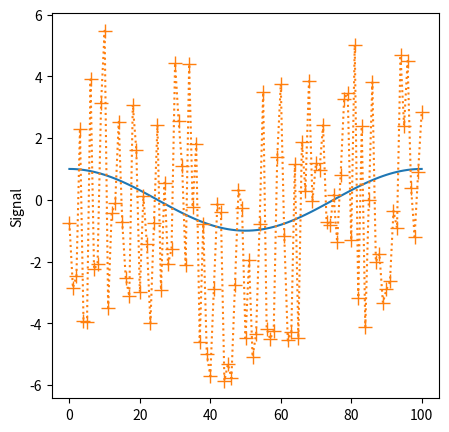
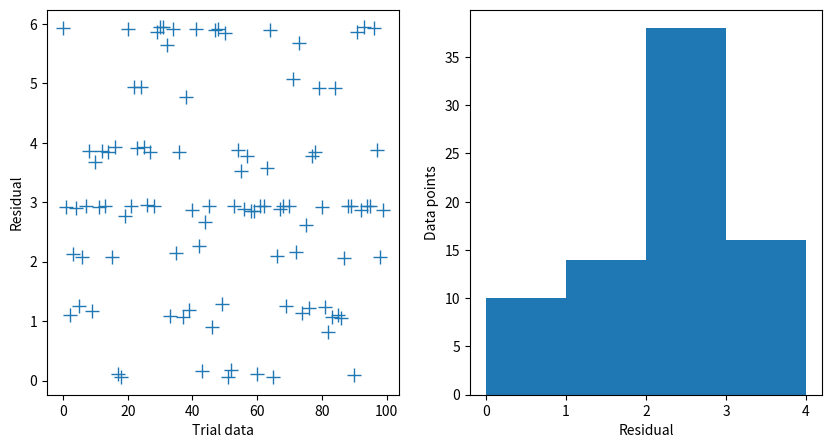
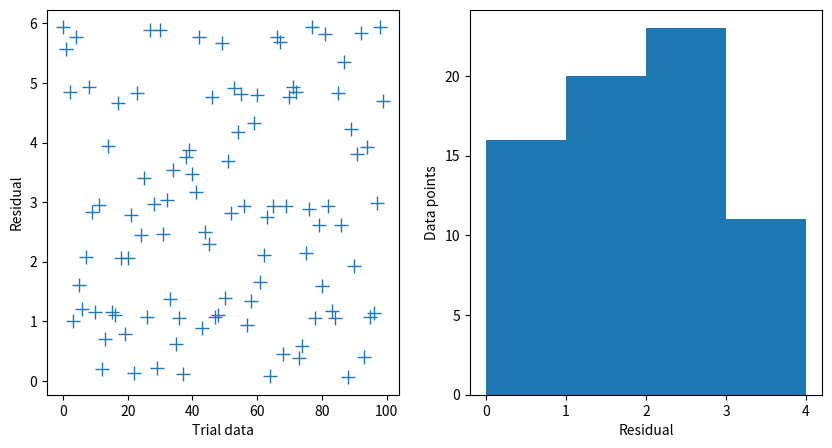
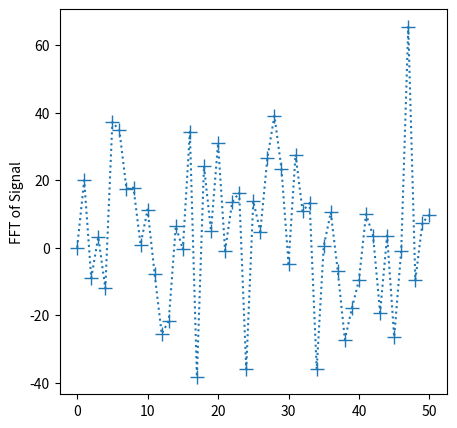

Reproduce these figures in Python, in order.
# imports
import numpy as np
import matplotlib.pyplot as plt
import random

class NerualNetSignal:
    '''Class for solving the a simple neural net: Finding the frequency of a noisy signal'''
    
    def __init__(self,nHidden,nInX=101,nTrain=100,nRepeat=5):
        
        self.f=[1.,2.,3.,4.] # Possible frequncies in Hz
    
        self.nInX=nInX # Size of the input array
        self.nTrain=nTrain # Number of unique training data
        self.nRepeat=nRepeat # Number of times to repeat training set
        self.nTrain_rep=nTrain*nRepeat # Number of total training sets
        self.nHidden=nHidden # Size of hidden layer
        
        # Set the alpha values
        self.alpha=10./self.nInX
        self.alphaBar=20./self.nHidden # Suggested value from Franklin
        
        # Set up the training set 
        self.xT,self._zT,self.xT_rep,self._zT_rep=self.get_training_set(self.nTrain,self.nRepeat)
        
        # Convert vector outputs to f's
        self.zT=self.get_f_from_zT(self._zT)
        
        # Train the model to get A and B
        self.A,self.B=self.train_neural_net()
        
        # Get the residual and list of final predictions
        self.resid,self.predict=self.get_resid(self.xT,self.zT,self.nTrain)
        
        
    def get_training_set(self,nTrain,nRepeat):
        '''Generate a random training set of nTrain unique input/output pairs repeated nRepeat times.'''

        xT=[]
        zT=[]
        for t in range(nTrain):
            x=np.linspace(0,1,self.nInX)
            f_rand=float(np.random.choice(self.f)) # Choose frequency at random
            xi_rand=5.*(2.0*np.random.rand(self.nInX) - 1.0) # Random noise
            s_t=np.cos(2.*np.pi*f_rand*x)+xi_rand # s(t)
            xT.append(s_t)
            
            # The output will be an array with a 1 corresponding to f, e.g, [0,1,0,0] => f=2
            f_out=np.zeros(4)
            f_out[int(f_rand-1)]=1.
            zT.append(f_out)
            
        # Duplicate the training set
        xT_rep=xT.copy()
        zT_rep=zT.copy()
        for d in range(nRepeat):
            xT_rep+=xT.copy()
            zT_rep+=zT.copy()
        
        # Shuffle the training set
        _tmp_xz=list(zip(xT_rep,zT_rep))
        random.shuffle(_tmp_xz)
        xT_rep,zT_rep=zip(*_tmp_xz)
        
        return xT,zT,xT_rep,zT_rep    
    
    def train_neural_net(self):
        '''Train the neural network'''
        
        # Tolerance and step size for convergence of the steepest descent
        tol=1e-3
        eta=0.1
        
        # Randomly initialize A and B matrix
        A=np.random.rand(len(self.f),self.nHidden)
        B=np.random.rand(self.nHidden,self.nInX)
    
        for k in range(self.nTrain_rep):

            yk=self._zT_rep[k]
            z_tilde=self.g(self.alpha,np.dot(B,self.xT_rep[k]))-0.5
            zk=self.g(self.alphaBar,np.dot(A,z_tilde))

            nConv=0 # Keep track of number of steps to convergence
            while(np.dot((zk-yk),(zk-yk)) > tol):
                
                sigma=2*self.alphaBar*(zk-yk)*zk*(1.-zk) # 1x4 array
                delA=np.outer(sigma,z_tilde)

                sigma_tilde=self.alpha*(0.5+z_tilde)*(0.5-z_tilde) # 1 x nHidden array
                delB=np.outer(np.dot(sigma,A)*sigma_tilde,self.xT_rep[k])
                
                A-=eta*delA
                B-=eta*delB
                
                z_tilde=self.g(self.alpha,np.dot(B,self.xT_rep[k]))-0.5
                zk=self.g(self.alphaBar,np.dot(A,z_tilde))
                
                # Limit to 10000 steps. For lower k, runs into convergence issues
                nConv+=1
                nThresh=10000
                if nConv > nThresh:
                    print('WARNING: Trouble converging A and B matricies, stopped after',nThresh,'cycles.')
                    break

        return A,B
    
    def g(self,alpha,x):
        '''Sigmoid Nonlinear function'''
        return 1/(1+np.exp(-alpha*x))
    
    def apply(self,x):
        '''Apply the nerual net to some input x'''
        z_tilde=self.g(self.alpha,np.dot(self.B,np.array(x)))-0.5
        zk=self.g(self.alphaBar,np.dot(self.A,z_tilde))
        return zk
    
    def get_f_from_zT(self,zT):
        '''Convert the vector to a given f'''
        fs=[]
        for z in zT:
            fs.append(np.dot(z,self.f))
        return fs
    
    def get_resid(self,xT,zT,nData):
        '''Get the residual of some set of data'''
        
        resid=[]
        predict=[]
        for x in range(nData):
            
            # Get the predictions, convert to f
            gAx=self.apply(xT[x])
            pred=self.get_f_from_zT([gAx])
            predict.append(pred)

            # Calculate the residual
            resid.append(np.abs(pred-zT[x]))
    
        resid=np.ndarray.flatten(np.array(resid))
        
        return resid,predict
    
    def new_data_set(self,nData):
        '''Test our model on a new set of data (same size as training data)'''
        
        xTnew,_zTnew,xTnew_rep,_zTnew_rep=self.get_training_set(nData,1)
        zTnew=self.get_f_from_zT(_zTnew)
        
        newResid,newPredict=self.get_resid(xTnew,zTnew,nData)
        
        return xTnew,zTnew,newResid,newPredict
    

# Set up and train the neural network
nHidden=1
nn=NerualNetSignal(nHidden,nTrain=100,nRepeat=5)

# Plot an example
fig,ax=plt.subplots(figsize=(5,5))

x=np.linspace(0,1,101)
ax.plot(np.cos(2.*np.pi*nn.zT[0]*x),'-')

ax.plot(nn.xT[0],'+:',markersize=10)
ax.set_ylabel('Signal')

plt.savefig('signal_example.pdf',bbox_inches='tight')
plt.show()

# Test to see that the training was perfomed correctly by plotting the residuals of the training set
fig,(ax1,ax2)=plt.subplots(1,2,figsize=(10,5))

ax1.plot(np.array(nn.resid),'+',markersize=10)
ax1.set_xlabel('Trial data')
ax1.set_ylabel('Residual')

ax2.hist(np.abs(np.array(nn.resid)),bins=[0,1,2,3,4])
ax2.set_xlabel('Residual')
ax2.set_ylabel('Data points')


plt.savefig('signal_resid_k'+str(nHidden)+'.pdf',bbox_inches='tight')
plt.show()

# Apply to some new data
xTnew,zTnew,newResid,newPredict=nn.new_data_set(100)

fig,(ax1,ax2)=plt.subplots(1,2,figsize=(10,5))

ax1.plot(np.array(newResid),'+',markersize=10)
ax1.set_xlabel('Trial data')
ax1.set_ylabel('Residual')

ax2.hist(np.abs(np.array(newResid)),bins=[0, 1, 2, 3,4])
ax2.set_xlabel('Residual')
ax2.set_ylabel('Data points')


plt.savefig('signal_new_k'+str(nHidden)+'.pdf',bbox_inches='tight')
plt.show()

# Lets try taking the FFT of the dataset
fft_signal=np.fft.rfft(nn.xT[0])

fig,ax=plt.subplots(figsize=(5,5))
ax.plot(fft_signal.imag,'+:',markersize=10)

ax.set_ylabel('FFT of Signal')

plt.savefig('signal_example_fft.pdf',bbox_inches='tight')
plt.show()
